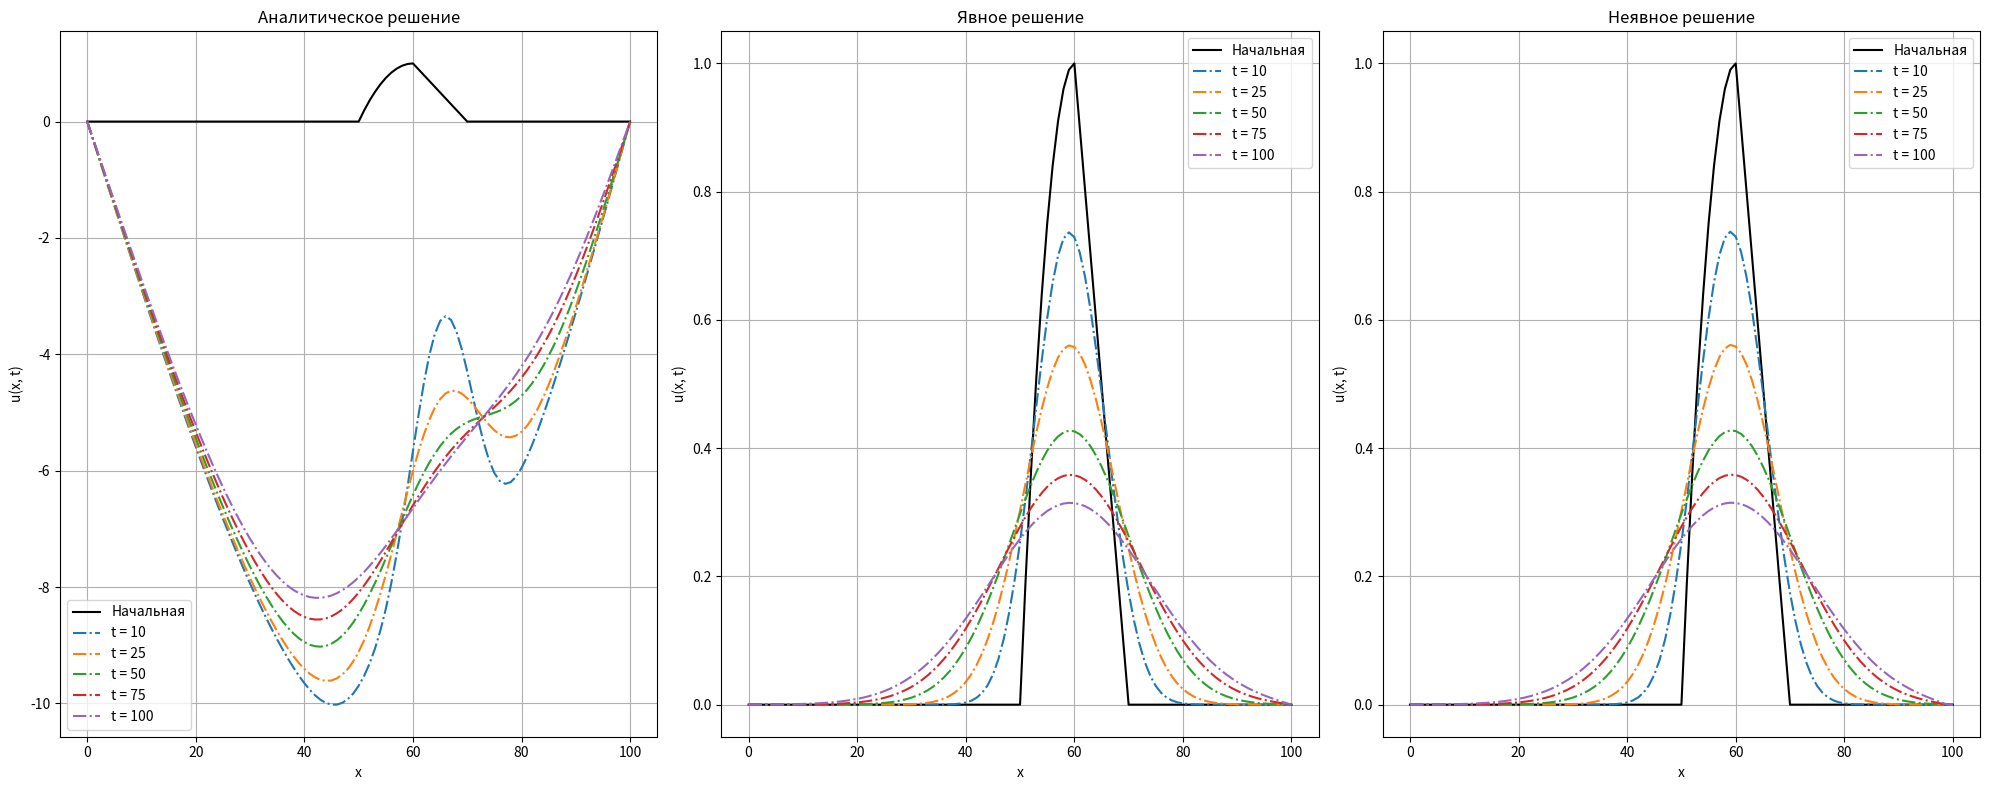

Python code for this plot:
import math
import matplotlib.pyplot as plt

# Константы
L = 100  # длина стержня
alpha = 1  # коэффициент температуропроводности
n_max = 100
dx = 1  # шаг по пространству
dt = 0.1  # шаг по времени
N = int(L / dx)  # количество пространственных шагов
T_max = 100  # максимальное время
x_values = [i * dx for i in range(N + 1)]

# Задаем начальную функцию
def initial_distribution(x):
    if 50 <= x <= 60:
        return -0.01 * (x - 60)**2 + 1
    elif 60 < x <= 70:
        return (70 - x) / 10
    return 0

# Функция для численного интегрирования методом прямоугольников
def integrate(f, a, b, steps=1000):
    step_size = (b - a) / steps
    total = 0
    for i in range(steps):
        x = a + i * step_size
        total += f(x) * step_size
    return total

# Вычисление коэффициентов Фурье
def compute_fourier_coefficients(n_max):
    coefficients = []
    for m in range(1, n_max + 1):
        # Предварительные вычисления значений углов
        pi = math.pi
        cos_mpi_60 = math.cos(m * pi * 60 / L)
        sin_mpi_60 = math.sin(m * pi * 60 / L)
        cos_mpi_50 = math.cos(m * pi * 50 / L)
        cos_mpi_70 = math.cos(m * pi * 70 / L)
        sin_mpi_70 = math.sin(m * pi * 70 / L)
        
        # Общие члены для сокращения кода
        sin_10m_pi = math.sin(10 * m * pi / L)
        cos_10m_pi = math.cos(10 * m * pi / L)

        # Интеграл I1
        I1_cos_part = -0.01 * cos_mpi_60 * (
            (20 * L**2 * cos_10m_pi) / (m**2 * pi**2) 
            - (2 * L**3 * sin_10m_pi) / (m**3 * pi**3) 
            - (100 * L * sin_10m_pi) / (m * pi)
        )
        I1_sin_part = -0.01 * sin_mpi_60 * (
            (-20 * L**2 * sin_10m_pi) / (m**2 * pi**2) 
            + (2 * L**3 * cos_10m_pi) / (m**3 * pi**3) 
            - (100 * L * cos_10m_pi) / (m * pi)
        )
        I1_cos_50_60 = -(L / (m * pi)) * (cos_mpi_60 - cos_mpi_50)

        # Итоговый I1
        I1 = I1_cos_part + I1_sin_part + I1_cos_50_60

        # Интеграл I2
        I2_cos_part = -(L / (10 * m * pi)) * (70 * cos_mpi_70 - 60 * cos_mpi_60)
        I2_sin_part = (L**2 / (10 * m**2 * pi**2)) * (sin_mpi_70 - sin_mpi_60)

        # Итоговый I2
        I2 = I2_cos_part + I2_sin_part

        # Общий результат
        coefficients.append((2/L) * (I1 + I2))
    return coefficients

b_coefficients = compute_fourier_coefficients(n_max)

# Функция для аналитического решения через ряд Фурье
def u_fourier(x, t, n_max, b_coefficients):
    sum_ = 0
    for n in range(1, n_max + 1):
        bn = b_coefficients[n - 1]
        sum_ += bn * math.exp(-alpha * (n * math.pi / L)**2 * t) * math.sin(n * math.pi * x / L)
    return sum_

# Явное решение задачи
def solve_explicit_method(dx, dt, alpha, N, T_max):
    u = [[0] * (N + 1) for _ in range(int(T_max / dt) + 1)]
    # Начальное условие
    for i in range(N + 1):
        u[0][i] = initial_distribution(i * dx)
    
    # Коэффициент схемы
    r = alpha * dt / dx**2
    
    # Явная схема конечных разностей
    for n in range(0, int(T_max / dt)):
        for i in range(1, N):
            u[n + 1][i] = u[n][i] + r * (u[n][i + 1] - 2 * u[n][i] + u[n][i - 1])
    
    return u

# Решение методом прогонки для неявной схемы
def solve_implicit_method(dx, dt, alpha, N, T_max):
    u = [[0] * (N + 1) for _ in range(int(T_max / dt) + 1)]
    # Начальное условие
    for i in range(N + 1):
        u[0][i] = initial_distribution(i * dx)
    
    r = alpha * dt / dx**2
    
    # Неявная схема через метод прогонки
    for n in range(0, int(T_max / dt)):
        # Правая часть (вектор d)
        d = u[n][1:N]  # Мы не учитываем границы
        
        # Прямой ход прогонки
        P = [0] * (N - 1)
        Q = [0] * (N - 1)
        
        # Параметры для системы уравнений
        A = [-r] * (N - 2)
        B = [(1 + 2 * r)] * (N - 1)
        C = [-r] * (N - 2)

        # Прямой ход
        P[0] = C[0] / B[0]
        Q[0] = d[0] / B[0]
        
        for i in range(1, N - 2):
            denominator = B[i] - A[i - 1] * P[i - 1]
            P[i] = C[i] / denominator
            Q[i] = (d[i] - A[i - 1] * Q[i - 1]) / denominator
        
        # Обратный ход
        u[n + 1][1] = Q[-1]  # Первая неизвестная
        for i in range(N - 3, -1, -1):
            u[n + 1][i + 1] = Q[i] - P[i] * u[n + 1][i + 2]
        
        # Граничные условия
        u[n + 1][0] = u[n + 1][1]  # Левое условие (например, постоянная температура)
        u[n + 1][-1] = u[n + 1][-2]  # Правое условие (например, диффузия)

    return u

# Решаем задачу явным методом
u_explicit = solve_explicit_method(dx, dt, alpha, N, T_max)

# Решаем задачу неявным методом
u_implicit = solve_implicit_method(dx, dt, alpha, N, T_max)

# Моменты времени для вывода
times = [0, 10, 25, 50, 75, 100]
time_steps = [int(t / dt) for t in times]

# Создаем 3 графика на одной фигуре
fig, (ax1, ax2, ax3) = plt.subplots(1, 3, figsize=(20, 8))

# --- Левый график для решения через ряд Фурье ---
ax1.set_title("Аналитическое решение")
ax1.set_xlabel('x')
ax1.set_ylabel('u(x, t)')
ax1.grid(True)

# График начальной функции
ax1.plot(x_values, [initial_distribution(x) for x in x_values], label='Начальная', linestyle='-', color='black')

# Графики для решения через ряд Фурье с пунктиром
for t in times[1:]:
    u_fourier_values = [u_fourier(x, t, n_max, b_coefficients) for x in x_values]
    ax1.plot(x_values, u_fourier_values, label=f't = {t}', linestyle='-.')

ax1.legend()

# --- Средний график для явного решения ---
ax2.set_title("Явное решение")
ax2.set_xlabel('x')
ax2.set_ylabel('u(x, t)')
ax2.grid(True)

# График начальной функции для явного метода
ax2.plot(x_values, [initial_distribution(x) for x in x_values], label='Начальная', linestyle='-', color='black')

# Графики для явного метода с пунктиром
for idx, t in enumerate(time_steps[1:]):
    ax2.plot(x_values, u_explicit[t], label=f't = {times[idx+1]}', linestyle='-.')

ax2.legend()

# --- Правый график для неявного решения ---
ax3.set_title("Неявное решение")
ax3.set_xlabel('x')
ax3.set_ylabel('u(x, t)')
ax3.grid(True)

# График начальной функции для неявного метода
ax3.plot(x_values, [initial_distribution(x) for x in x_values], label='Начальная', linestyle='-', color='black')

# Графики для неявного метода с пунктиром
for idx, t in enumerate(time_steps[1:]):
    ax3.plot(x_values, u_implicit[t], label=f't = {times[idx+1]}', linestyle='-.')

ax3.legend()

# Показываем все графики
plt.tight_layout()
plt.show()
